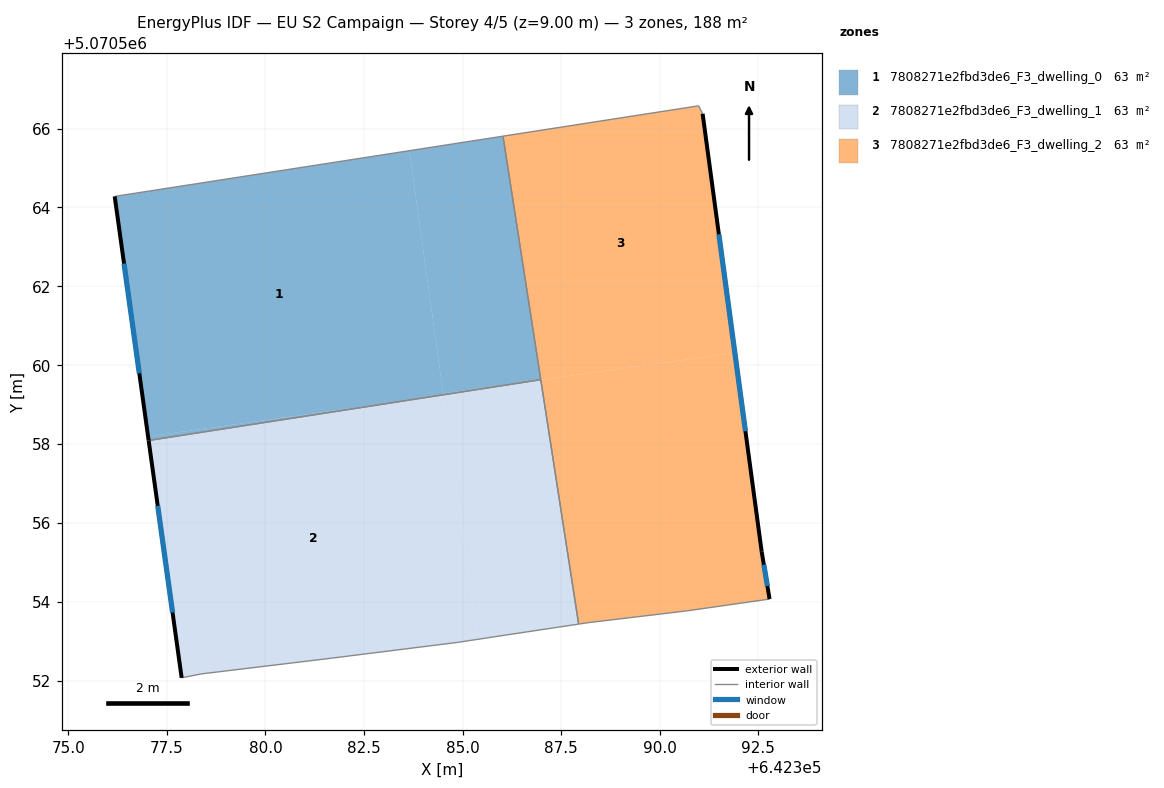
=== STOREY PLAN SPEC (per zone: floor XY polygon, exterior-wall plan segments, windows/doors) ===
zone 1: 7808271e2fbd3de6_F3_dwelling_0  (62.6 m²)
  floor: (642383.65, 5070565.44) (642384.51, 5070559.25) (642383.55, 5070559.10) (642377.02, 5070558.19) (642376.18, 5070564.28)
  floor: (642383.55, 5070559.10) (642377.04, 5070558.09) (642377.02, 5070558.19)
  floor: (642386.03, 5070565.81) (642386.98, 5070559.63) (642386.75, 5070559.60) (642384.51, 5070559.28) (642383.65, 5070565.44)
  floor: (642386.75, 5070559.60) (642384.51, 5070559.25) (642384.51, 5070559.28)
  exterior wall: (642376.18, 5070564.28) – (642377.04, 5070558.09)  [6.2 m]
    window: (642376.41, 5070562.58) – (642376.80, 5070559.79)  [3.8 m²]
  interior walls: 3
zone 2: 7808271e2fbd3de6_F3_dwelling_1  (62.6 m²)
  floor: (642384.52, 5070559.23) (642385.38, 5070553.05) (642384.88, 5070552.97) (642381.68, 5070552.57) (642378.38, 5070552.17) (642377.88, 5070552.07) (642377.04, 5070558.09) (642383.55, 5070559.10)
  floor: (642386.98, 5070559.63) (642387.94, 5070553.43) (642385.38, 5070553.05) (642384.51, 5070559.25) (642386.75, 5070559.60)
  exterior wall: (642377.04, 5070558.09) – (642377.88, 5070552.07)  [6.1 m]
    window: (642377.27, 5070556.43) – (642377.64, 5070553.73)  [3.7 m²]
  interior walls: 7
zone 3: 7808271e2fbd3de6_F3_dwelling_2  (62.6 m²)
  floor: (642391.91, 5070560.31) (642392.59, 5070555.27) (642392.79, 5070554.07) (642390.68, 5070553.77) (642388.18, 5070553.47) (642387.94, 5070553.43) (642386.98, 5070559.63)
  floor: (642391.09, 5070566.38) (642391.91, 5070560.31) (642386.98, 5070559.63) (642386.03, 5070565.81) (642390.99, 5070566.58)
  exterior wall: (642392.59, 5070555.27) – (642391.09, 5070566.38)  [11.2 m]
    window: (642392.17, 5070558.33) – (642391.50, 5070563.32)  [6.8 m²]
  exterior wall: (642392.79, 5070554.07) – (642392.59, 5070555.27)  [1.2 m]
    window: (642392.73, 5070554.40) – (642392.64, 5070554.94)  [0.7 m²]
  interior walls: 7

=== DERIVED (storey summary) ===
Building: EU S2 Campaign
Storey: 4 of 5  (floor level z = 9.00 m)
Storey gross floor area: 187.7 m²
Zones on this storey: 3
  - 7808271e2fbd3de6_F3_dwelling_0: floor 62.6 m²; exterior wall 6.2 m (18.7 m²); 1 window(s) 3.8 m²; WWR 20.2%
  - 7808271e2fbd3de6_F3_dwelling_1: floor 62.6 m²; exterior wall 6.1 m (18.2 m²); 1 window(s) 3.7 m²; WWR 20.2%
  - 7808271e2fbd3de6_F3_dwelling_2: floor 62.6 m²; exterior wall 12.4 m (37.3 m²); 2 window(s) 7.5 m²; WWR 20.2%
Zone adjacency (shared interzone walls):
  - 7808271e2fbd3de6_F3_dwelling_0 ↔ 7808271e2fbd3de6_F3_dwelling_1
  - 7808271e2fbd3de6_F3_dwelling_0 ↔ 7808271e2fbd3de6_F3_dwelling_2
  - 7808271e2fbd3de6_F3_dwelling_1 ↔ 7808271e2fbd3de6_F3_dwelling_2